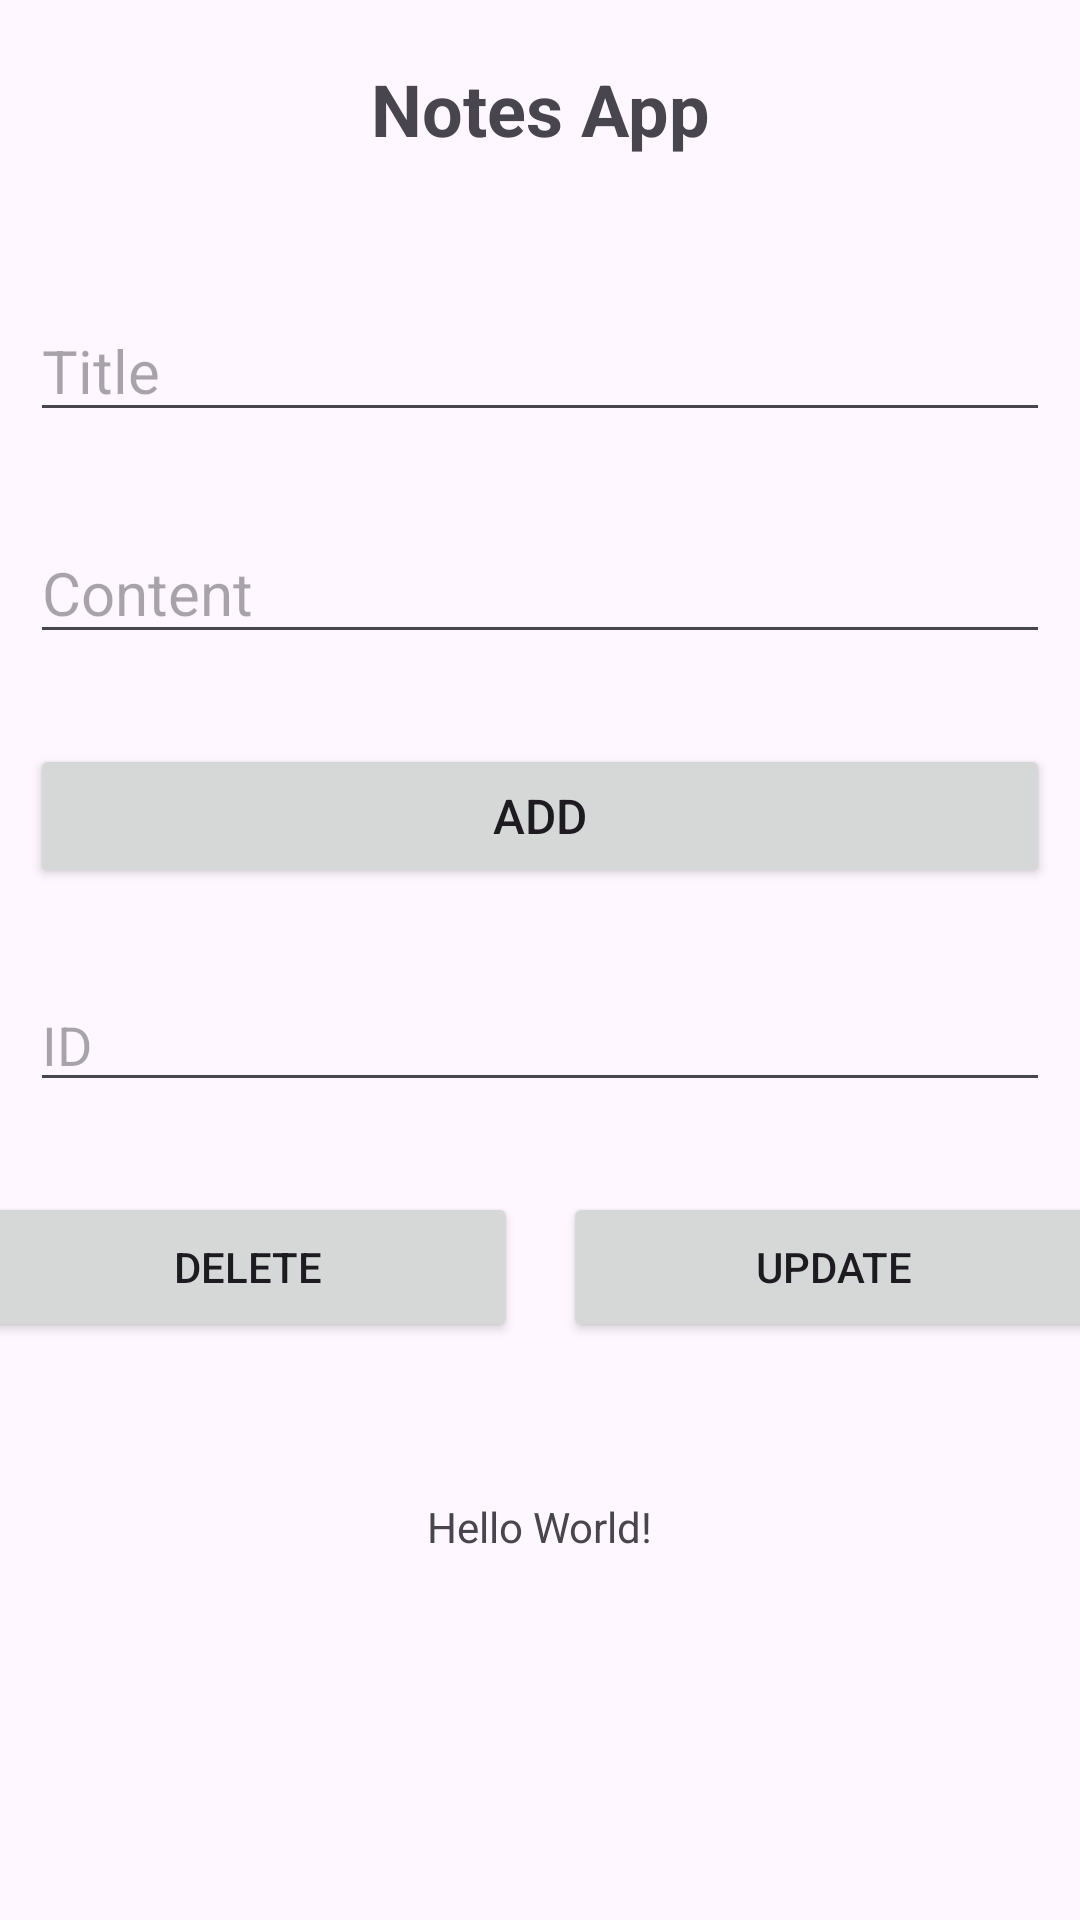

Layout XML and referenced resources for this Android screen:
<!-- AndroidManifest.xml: application theme Theme.SQLexample -->
<!-- res/layout/activity_main.xml -->
<?xml version="1.0" encoding="utf-8"?>
<androidx.constraintlayout.widget.ConstraintLayout xmlns:android="http://schemas.android.com/apk/res/android"
    xmlns:app="http://schemas.android.com/apk/res-auto"
    xmlns:tools="http://schemas.android.com/tools"
    android:layout_width="match_parent"
    android:layout_height="match_parent"
    tools:context=".MainActivity">

    <TextView
        android:id="@+id/txtNote"
        android:layout_width="wrap_content"
        android:layout_height="wrap_content"
        android:layout_marginTop="132dp"
        android:text="Hello World!"
        app:layout_constraintEnd_toEndOf="parent"
        app:layout_constraintStart_toStartOf="parent"
        app:layout_constraintTop_toBottomOf="@+id/etID" />

    <EditText
        android:id="@+id/etTitle"
        android:layout_width="match_parent"
        android:layout_height="wrap_content"
        android:layout_marginStart="10dp"
        android:layout_marginTop="100dp"
        android:layout_marginEnd="10dp"
        android:ems="10"
        android:hint="Title"
        android:inputType="text"
        android:textSize="20sp"
        app:layout_constraintEnd_toEndOf="parent"
        app:layout_constraintHorizontal_bias="0.0"
        app:layout_constraintStart_toStartOf="parent"
        app:layout_constraintTop_toTopOf="parent" />

    <EditText
        android:id="@+id/etContent"
        android:layout_width="0dp"
        android:layout_height="wrap_content"
        android:layout_marginStart="10dp"
        android:layout_marginTop="30dp"
        android:layout_marginEnd="10dp"
        android:ems="10"
        android:hint="Content"
        android:inputType="text"
        android:textSize="20sp"
        app:layout_constraintEnd_toEndOf="parent"
        app:layout_constraintStart_toStartOf="parent"
        app:layout_constraintTop_toBottomOf="@+id/etTitle" />

    <TextView
        android:id="@+id/noteApp"
        android:layout_width="wrap_content"
        android:layout_height="wrap_content"
        android:layout_marginTop="20dp"
        android:text="Notes App"
        android:textAlignment="center"
        android:textSize="24sp"
        android:textStyle="bold"
        app:layout_constraintEnd_toEndOf="parent"
        app:layout_constraintStart_toStartOf="parent"
        app:layout_constraintTop_toTopOf="parent" />

    <Button
        android:id="@+id/button"
        android:layout_width="match_parent"
        android:layout_height="wrap_content"
        android:layout_marginStart="10dp"
        android:layout_marginTop="30dp"
        android:layout_marginEnd="10dp"
        android:text="Add"
        android:textSize="16sp"
        app:layout_constraintEnd_toEndOf="parent"
        app:layout_constraintHorizontal_bias="0.0"
        app:layout_constraintStart_toStartOf="parent"
        app:layout_constraintTop_toBottomOf="@+id/etContent" />

    <EditText
        android:id="@+id/etID"
        android:layout_width="match_parent"
        android:layout_height="wrap_content"
        android:layout_marginStart="10dp"
        android:layout_marginTop="30dp"
        android:layout_marginEnd="10dp"
        android:ems="10"
        android:hint="ID"
        android:inputType="text"
        app:layout_constraintEnd_toEndOf="parent"
        app:layout_constraintStart_toStartOf="parent"
        app:layout_constraintTop_toBottomOf="@+id/button"
        tools:ignore="TouchTargetSizeCheck" />

    <Button
        android:id="@+id/buttonDelete"
        android:layout_width="180dp"
        android:layout_height="50dp"
        android:layout_marginStart="30dp"
        android:layout_marginTop="30dp"
        android:layout_marginEnd="10dp"
        android:text="Delete"
        app:layout_constraintEnd_toStartOf="@+id/buttonUpdate"
        app:layout_constraintHorizontal_bias="0.0"
        app:layout_constraintStart_toStartOf="parent"
        app:layout_constraintTop_toBottomOf="@+id/etID" />

    <Button
        android:id="@+id/buttonUpdate"
        android:layout_width="180dp"
        android:layout_height="50dp"
        android:layout_marginStart="5dp"
        android:layout_marginTop="30dp"
        android:layout_marginEnd="30dp"
        android:text="Update"
        app:layout_constraintEnd_toEndOf="parent"
        app:layout_constraintStart_toEndOf="@+id/buttonDelete"
        app:layout_constraintTop_toBottomOf="@+id/etID" />

</androidx.constraintlayout.widget.ConstraintLayout>
<!-- resources referenced by this layout -->
<resources>
  <style name="Theme.SQLexample" parent="Base.Theme.SQLexample" />
  <style name="Base.Theme.SQLexample" parent="Theme.Material3.DayNight.NoActionBar">
          
          
      </style>
</resources>
